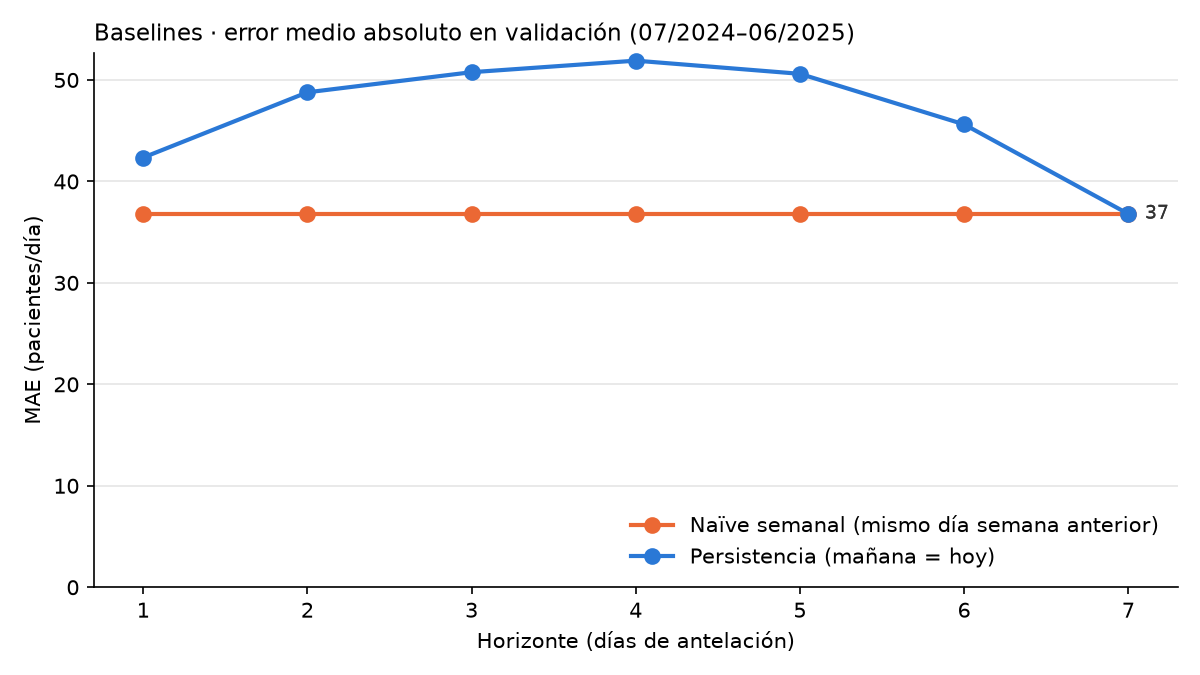

The table this chart was drawn from, first rows:
serie, baseline, horizonte, dias_puntuados, descartados_objetivo_en_blanco, descartados_entrada_en_blanco, MAE, RMSE, MAPE_%, P5_error_entreno, P95_error_entreno, cobertura_90_%, anchura_intervalo
llegadas, persistencia, 1, 365, 0, 0, 42.35, 55.18, 7.82, -85.8, 81.0, 86.3, 166.8
llegadas, persistencia, 2, 365, 0, 0, 48.78, 62.87, 8.96, -104.0, 100.0, 88.77, 204.0
llegadas, persistencia, 3, 365, 0, 0, 50.77, 64.28, 9.35, -115.9, 111.8, 91.51, 227.7
llegadas, persistencia, 4, 365, 0, 0, 51.9, 66.03, 9.53, -110.0, 108.0, 89.04, 218.0
llegadas, persistencia, 5, 365, 0, 0, 50.61, 63.78, 9.33, -105.0, 111.0, 91.78, 216.0
llegadas, persistencia, 6, 365, 0, 0, 45.62, 58.66, 8.4, -93.0, 98.05, 89.59, 191.1
llegadas, persistencia, 7, 365, 0, 0, 36.8, 47.4, 6.87, -74.0, 71.0, 90.41, 145.0
llegadas, naive_semanal, 1, 365, 0, 0, 36.8, 47.4, 6.87, -74.0, 71.0, 90.41, 145.0
llegadas, naive_semanal, 2, 365, 0, 0, 36.8, 47.4, 6.87, -74.0, 71.0, 90.41, 145.0
llegadas, naive_semanal, 3, 365, 0, 0, 36.8, 47.4, 6.87, -74.0, 71.0, 90.41, 145.0
llegadas, naive_semanal, 4, 365, 0, 0, 36.8, 47.4, 6.87, -74.0, 71.0, 90.41, 145.0
llegadas, naive_semanal, 5, 365, 0, 0, 36.8, 47.4, 6.87, -74.0, 71.0, 90.41, 145.0
llegadas, naive_semanal, 6, 365, 0, 0, 36.8, 47.4, 6.87, -74.0, 71.0, 90.41, 145.0
llegadas, naive_semanal, 7, 365, 0, 0, 36.8, 47.4, 6.87, -74.0, 71.0, 90.41, 145.0
llegadas_PED, persistencia, 1, 365, 0, 0, 17.1, 21.95, 18.62, -37.8, 41.0, 92.33, 78.8
llegadas_PED, persistencia, 2, 365, 0, 0, 22.62, 28.52, 24.75, -49.85, 51.85, 92.88, 101.7
llegadas_PED, persistencia, 3, 365, 0, 0, 24.46, 30.72, 26.66, -54.0, 54.9, 92.33, 108.9
llegadas_PED, persistencia, 4, 365, 0, 0, 24.24, 30.13, 25.8, -58.0, 54.95, 93.7, 113
llegadas_PED, persistencia, 5, 365, 0, 0, 22.9, 29.15, 24.68, -56.0, 53.0, 93.97, 109.0
llegadas_PED, persistencia, 6, 365, 0, 0, 18.64, 23.62, 20.6, -44.0, 42.0, 93.42, 86.0
llegadas_PED, persistencia, 7, 365, 0, 0, 14.41, 19.02, 16.68, -34.1, 32.0, 92.6, 66.1
llegadas_PED, naive_semanal, 1, 365, 0, 0, 14.41, 19.02, 16.68, -34.1, 32.0, 92.6, 66.1
llegadas_PED, naive_semanal, 2, 365, 0, 0, 14.41, 19.02, 16.68, -34.1, 32.0, 92.6, 66.1
llegadas_PED, naive_semanal, 3, 365, 0, 0, 14.41, 19.02, 16.68, -34.1, 32.0, 92.6, 66.1
llegadas_PED, naive_semanal, 4, 365, 0, 0, 14.41, 19.02, 16.68, -34.1, 32.0, 92.6, 66.1
llegadas_PED, naive_semanal, 5, 365, 0, 0, 14.41, 19.02, 16.68, -34.1, 32.0, 92.6, 66.1
llegadas_PED, naive_semanal, 6, 365, 0, 0, 14.41, 19.02, 16.68, -34.1, 32.0, 92.6, 66.1
llegadas_PED, naive_semanal, 7, 365, 0, 0, 14.41, 19.02, 16.68, -34.1, 32.0, 92.6, 66.1
llegadas_GIN, persistencia, 1, 365, 0, 0, 9.97, 12.55, 24.33, -18.0, 18.0, 86.03, 36.0
llegadas_GIN, persistencia, 2, 365, 0, 0, 11.03, 13.53, 27.1, -18.0, 20.85, 84.93, 38.85
llegadas_GIN, persistencia, 3, 365, 0, 0, 10.9, 13.28, 26.73, -19.0, 19.0, 86.85, 38.0
llegadas_GIN, persistencia, 4, 365, 0, 0, 10.92, 13.33, 26.95, -20.0, 19.0, 86.03, 39.0
llegadas_GIN, persistencia, 5, 365, 0, 0, 11.06, 13.64, 27.87, -20.0, 19.0, 84.38, 39.0
llegadas_GIN, persistencia, 6, 365, 0, 0, 10.47, 12.89, 25.69, -19.0, 18.05, 86.58, 37.05
llegadas_GIN, persistencia, 7, 365, 0, 0, 8.35, 10.52, 20.24, -15.0, 15.0, 86.03, 30.0
llegadas_GIN, naive_semanal, 1, 365, 0, 0, 8.35, 10.52, 20.24, -15.0, 15.0, 86.03, 30.0
llegadas_GIN, naive_semanal, 2, 365, 0, 0, 8.35, 10.52, 20.24, -15.0, 15.0, 86.03, 30.0
llegadas_GIN, naive_semanal, 3, 365, 0, 0, 8.35, 10.52, 20.24, -15.0, 15.0, 86.03, 30.0
llegadas_GIN, naive_semanal, 4, 365, 0, 0, 8.35, 10.52, 20.24, -15.0, 15.0, 86.03, 30.0
llegadas_GIN, naive_semanal, 5, 365, 0, 0, 8.35, 10.52, 20.24, -15.0, 15.0, 86.03, 30.0
llegadas_GIN, naive_semanal, 6, 365, 0, 0, 8.35, 10.52, 20.24, -15.0, 15.0, 86.03, 30.0
llegadas_GIN, naive_semanal, 7, 365, 0, 0, 8.35, 10.52, 20.24, -15.0, 15.0, 86.03, 30.0
llegadas_GEN, persistencia, 1, 365, 0, 0, 35.58, 47.96, 8.89, -68.6, 68.8, 83.01, 137.4
llegadas_GEN, persistencia, 2, 365, 0, 0, 39.64, 52.14, 9.87, -79.85, 76.85, 85.75, 156.7
llegadas_GEN, persistencia, 3, 365, 0, 0, 39.44, 51.46, 9.92, -80.0, 74.0, 87.12, 154.0
llegadas_GEN, persistencia, 4, 365, 0, 0, 40.01, 52.37, 10.03, -75.0, 81.95, 84.38, 156.9
llegadas_GEN, persistencia, 5, 365, 0, 0, 40.95, 52.86, 10.36, -78.0, 79.0, 86.3, 157.0
llegadas_GEN, persistencia, 6, 365, 0, 0, 37.98, 49.66, 9.55, -73.05, 75.0, 87.12, 148.1
llegadas_GEN, persistencia, 7, 365, 0, 0, 28.45, 37.8, 7.19, -57.0, 55.0, 90.41, 112.0
llegadas_GEN, naive_semanal, 1, 365, 0, 0, 28.45, 37.8, 7.19, -57.0, 55.0, 90.41, 112.0
llegadas_GEN, naive_semanal, 2, 365, 0, 0, 28.45, 37.8, 7.19, -57.0, 55.0, 90.41, 112.0
llegadas_GEN, naive_semanal, 3, 365, 0, 0, 28.45, 37.8, 7.19, -57.0, 55.0, 90.41, 112.0
llegadas_GEN, naive_semanal, 4, 365, 0, 0, 28.45, 37.8, 7.19, -57.0, 55.0, 90.41, 112.0
llegadas_GEN, naive_semanal, 5, 365, 0, 0, 28.45, 37.8, 7.19, -57.0, 55.0, 90.41, 112.0
llegadas_GEN, naive_semanal, 6, 365, 0, 0, 28.45, 37.8, 7.19, -57.0, 55.0, 90.41, 112.0
llegadas_GEN, naive_semanal, 7, 365, 0, 0, 28.45, 37.8, 7.19, -57.0, 55.0, 90.41, 112.0
